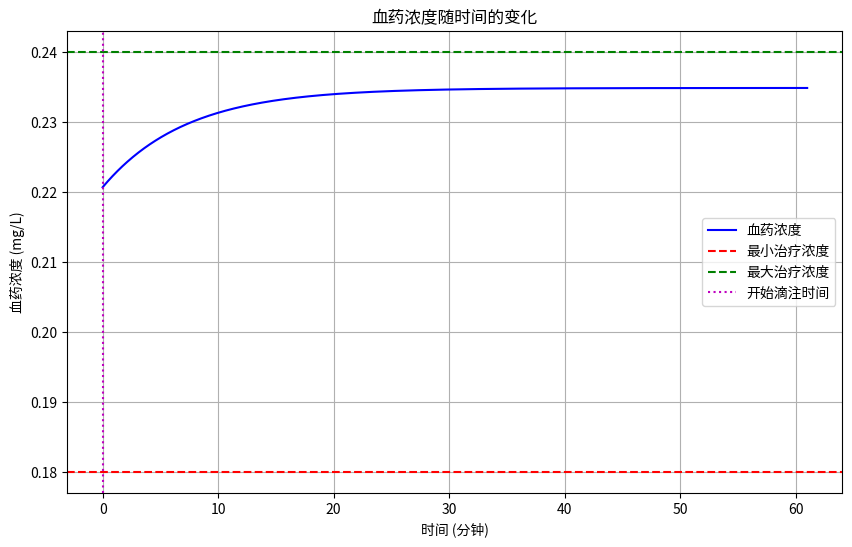

Reproduce this figure in Python.
import numpy as np
import matplotlib.pyplot as plt

# 常量定义
weight = 56  # kg，体重
dose_per_kg = 0.9  # mg/kg，单位体重的剂量
Vd = 22.84  # L，分布容积
t_half = 5  # min，半衰期
k = np.log(2) / t_half  # 消除率常数 (min^-1)
total_dose = min(weight * dose_per_kg, 90)  # 最大总剂量为90 mg
dose1 = 0.1 * total_dose  # 总剂量的10%
dose2 = 0.9 * total_dose  # 总剂量的90%

# 定义浓度函数
def concentration(t, t0, t1):
    if t < t0:
        return (dose1 / Vd) * np.exp(-k * t)
    else:
        k0 = dose2 / (t1 - t0)
        return ((dose1 / Vd) * np.exp(-k * t) + 
                (k0 / (Vd * k)) * (1 - np.exp(-k * (t - t0))))

# 蚁群算法
def ant_colony_optimization(num_ants=30, num_iterations=100):
    pheromone = np.ones((60, 180)) * 1e-3  # 初始化信息素
    best_solution = None
    best_fitness = float('inf')

    for _ in range(num_iterations):
        solutions = []
        fitness_values = []

        for _ in range(num_ants):
            t0 = np.random.randint(0, 61)  # t0 在 [0, 60]
            t1 = np.random.randint(60, 181)  # t1 在 [60, 180]

            # 计算适应度
            if t1 > t0:
                times = np.linspace(0, t1, 1000)
                concentrations = [concentration(t, t0, t1) for t in times]
                min_conc = min(concentrations)
                max_conc = max(concentrations)
                
                if min_conc >= 0.18 and max_conc <= 0.24:
                    fitness = t1  # 以t1为目标进行优化
                else:
                    fitness = float('inf')  # 不符合约束条件
            else:
                fitness = float('inf')

            solutions.append((t0, t1))
            fitness_values.append(fitness)

            # 更新最佳解
            if fitness < best_fitness:
                best_fitness = fitness
                best_solution = (t0, t1)

        # 信息素更新
        pheromone *= 0.95  # 信息素挥发
        for i in range(num_ants):
            if fitness_values[i] < float('inf'):
                pheromone[solutions[i][0], solutions[i][1]] += 1.0 / fitness_values[i]  # 增加信息素

    return best_solution

# 运行蚁群算法
best_solution = ant_colony_optimization()
t0_opt, t1_opt = best_solution
infusion_rate = dose2 / (t1_opt - t0_opt)

print(f"最优间隔时间 t0 = {t0_opt:.2f} min")
print(f"最优滴注时间 t1 = {t1_opt:.2f} min")
print(f"滴注速度 = {infusion_rate:.4f} mg/min")

# 验证结果
times = np.linspace(0, t1_opt, 1000)
concentrations = [concentration(t, t0_opt, t1_opt) for t in times]
print(f"最小浓度: {min(concentrations):.4f} mg/L")
print(f"最大浓度: {max(concentrations):.4f} mg/L")

# 绘制图形
plt.figure(figsize=(10, 6))
plt.plot(times, concentrations, 'b-', label='血药浓度')
plt.axhline(y=0.18, color='r', linestyle='--', label='最小治疗浓度')
plt.axhline(y=0.24, color='g', linestyle='--', label='最大治疗浓度')
plt.axvline(x=t0_opt, color='m', linestyle=':', label='开始滴注时间')

plt.xlabel('时间 (分钟)')
plt.ylabel('血药浓度 (mg/L)')
plt.title('血药浓度随时间的变化')
plt.legend()
plt.grid(True)
plt.show()